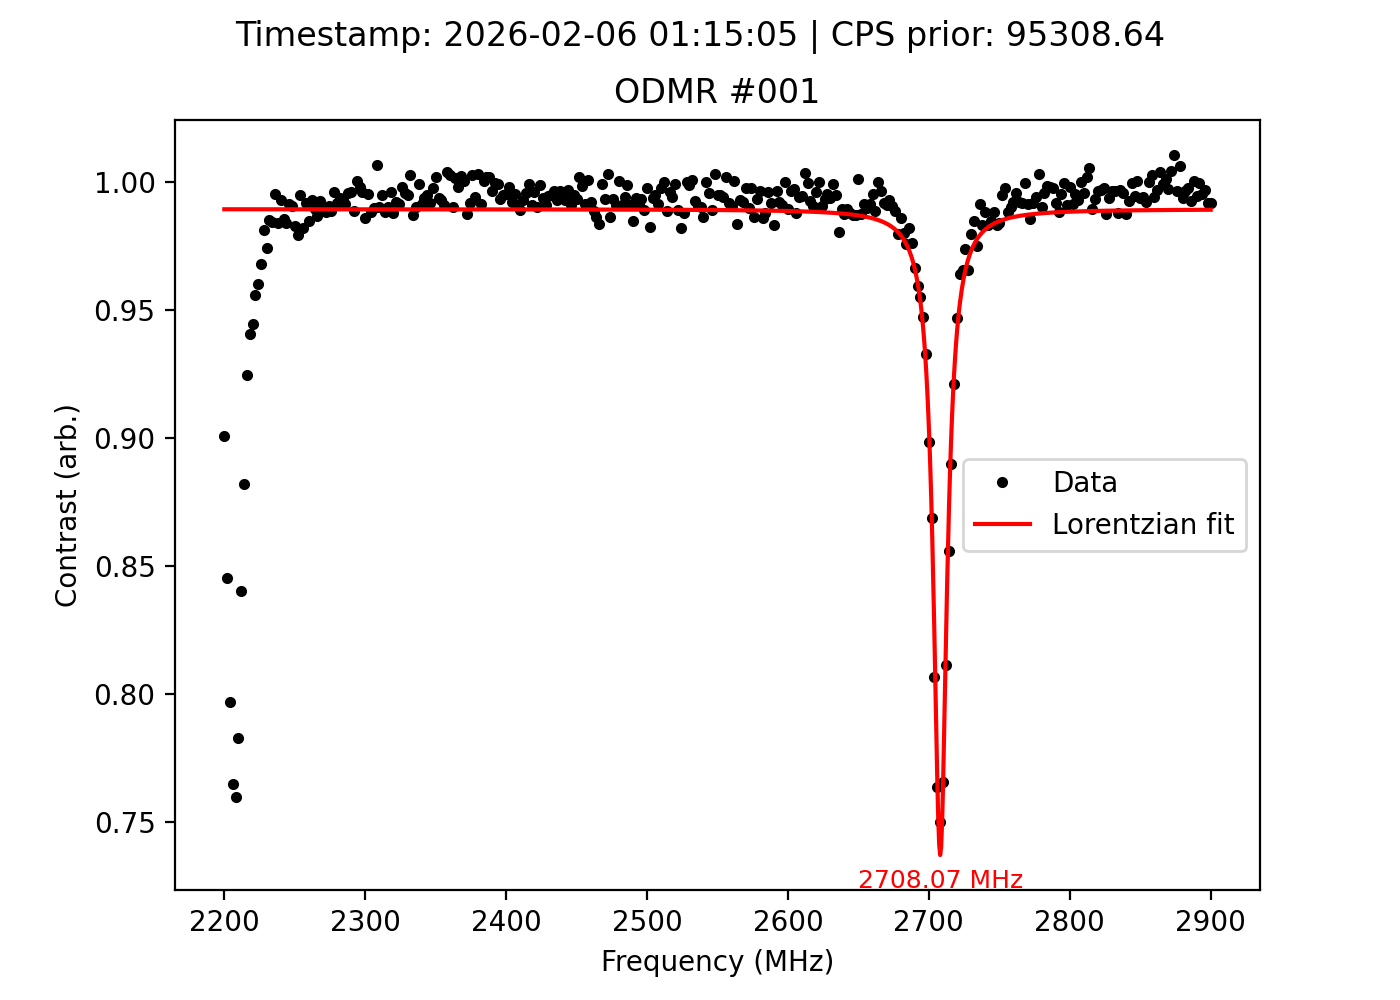

The table this chart was drawn from, first rows:
frequency_MHz, signal, reference, ratio, cps_prior, timestamp
2200, 67244, 74651, 0.9008, 95309, 2026-02-06 01:15:05
2202, 63783, 75455, 0.8453, 95309, 2026-02-06 01:15:05
2204, 60016, 75313, 0.7969, 95309, 2026-02-06 01:15:05
2206, 57881, 75665, 0.765, 95309, 2026-02-06 01:15:05
2208, 57962, 76292, 0.7597, 95309, 2026-02-06 01:15:05
2210, 59947, 76577, 0.7828, 95309, 2026-02-06 01:15:05
2212, 65000, 77374, 0.8401, 95309, 2026-02-06 01:15:05
2214, 68893, 78117, 0.8819, 95309, 2026-02-06 01:15:05
2216, 72761, 78703, 0.9245, 95309, 2026-02-06 01:15:05
2218, 74857, 79601, 0.9404, 95309, 2026-02-06 01:15:05
2220, 75928, 80390, 0.9445, 95309, 2026-02-06 01:15:05
2222, 77918, 81539, 0.9556, 95309, 2026-02-06 01:15:05
2224, 78774, 82044, 0.9601, 95309, 2026-02-06 01:15:05
2226, 79967, 82611, 0.968, 95309, 2026-02-06 01:15:05
2228, 81167, 82739, 0.981, 95309, 2026-02-06 01:15:05
2230, 81466, 83640, 0.974, 95309, 2026-02-06 01:15:05
2232, 82420, 83656, 0.9852, 95309, 2026-02-06 01:15:05
2234, 82153, 83476, 0.9842, 95309, 2026-02-06 01:15:05
2236, 82499, 82885, 0.9953, 95309, 2026-02-06 01:15:05
2238, 82305, 83644, 0.984, 95309, 2026-02-06 01:15:05
2240, 82390, 82978, 0.9929, 95309, 2026-02-06 01:15:05
2242, 82019, 83238, 0.9854, 95309, 2026-02-06 01:15:05
2244, 82261, 83600, 0.984, 95309, 2026-02-06 01:15:05
2246, 82647, 83377, 0.9912, 95309, 2026-02-06 01:15:05
2248, 83118, 83926, 0.9904, 95309, 2026-02-06 01:15:05
2250, 82939, 84405, 0.9826, 95309, 2026-02-06 01:15:05
2252, 83366, 85146, 0.9791, 95309, 2026-02-06 01:15:05
2254, 84812, 85247, 0.9949, 95309, 2026-02-06 01:15:05
2256, 84688, 86243, 0.982, 95309, 2026-02-06 01:15:05
2258, 85820, 86553, 0.9915, 95309, 2026-02-06 01:15:05
2260, 85762, 87109, 0.9845, 95309, 2026-02-06 01:15:05
2262, 86799, 87421, 0.9929, 95309, 2026-02-06 01:15:05
2264, 86834, 87764, 0.9894, 95309, 2026-02-06 01:15:05
2266, 86389, 87549, 0.9868, 95309, 2026-02-06 01:15:05
2268, 86839, 87512, 0.9923, 95309, 2026-02-06 01:15:05
2270, 86714, 87712, 0.9886, 95309, 2026-02-06 01:15:05
2272, 86276, 87322, 0.988, 95309, 2026-02-06 01:15:05
2274, 86600, 87432, 0.9905, 95309, 2026-02-06 01:15:05
2276, 86396, 87395, 0.9886, 95309, 2026-02-06 01:15:05
2278, 87363, 87730, 0.9958, 95309, 2026-02-06 01:15:05
2280, 87587, 88332, 0.9916, 95309, 2026-02-06 01:15:05
2282, 87743, 88298, 0.9937, 95309, 2026-02-06 01:15:05
2284, 87839, 88456, 0.993, 95309, 2026-02-06 01:15:05
2286, 88119, 88911, 0.9911, 95309, 2026-02-06 01:15:05
2288, 88558, 88939, 0.9957, 95309, 2026-02-06 01:15:05
2290, 88522, 88879, 0.996, 95309, 2026-02-06 01:15:05
2292, 88441, 89457, 0.9886, 95309, 2026-02-06 01:15:05
2294, 88807, 88800, 1, 95309, 2026-02-06 01:15:05
2296, 88994, 89188, 0.9978, 95309, 2026-02-06 01:15:05
2298, 88907, 89282, 0.9958, 95309, 2026-02-06 01:15:05
2300, 88574, 89854, 0.9858, 95309, 2026-02-06 01:15:05
2302, 89070, 89508, 0.9951, 95309, 2026-02-06 01:15:05
2304, 88463, 89516, 0.9882, 95309, 2026-02-06 01:15:05
2306, 88262, 89163, 0.9899, 95309, 2026-02-06 01:15:05
2308, 89095, 88535, 1.006, 95309, 2026-02-06 01:15:05
2310, 88367, 89249, 0.9901, 95309, 2026-02-06 01:15:05
2312, 88845, 89313, 0.9948, 95309, 2026-02-06 01:15:05
2314, 88775, 89852, 0.988, 95309, 2026-02-06 01:15:05
2316, 88887, 89783, 0.99, 95309, 2026-02-06 01:15:05
2318, 89331, 89693, 0.996, 95309, 2026-02-06 01:15:05
... 291 more rows
